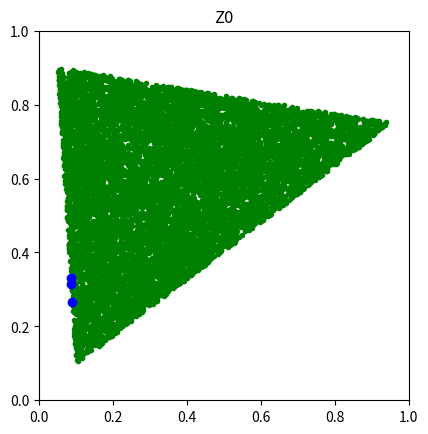

The script that saved this image: (Note: this script raises an exception after producing the figure.)
#from pylab import *
import matplotlib.pyplot as plt
import numpy as np
import copy as cp
import random
import scipy.optimize

path = "pics_v2_2/"
T = 150            # simulation time limit
tree_init = int(1e4) # initial number of trees
house_init = 3      # initial number of households
in_pop = 20         # initial population per household

m = 0.35             # magnitude of movement of households
rr = 0.06            # population reproduction rate
tree_regrowth = 0.01 # tree regrowth rate [Not used]
cd = 0.06            # radius for tree harvesting


triangle_points = (np.array([0.1,0.1]), np.array([0.05,0.9]), np.array([0.95,0.75])) 


def create_triangle_p(point):
    global triangle_points
    a,b,c = triangle_points
	#solve via barycentric coordinates
    def barycentric(x,a,b,c,p):
        return p - (a + (b - a) * x[0] + ( c- a) * x[1])
    x0 = np.array([0.01, 0.2])
    x = scipy.optimize.root(barycentric, x0, args=(a,b,c,point,))
    s = x.x[0]
    t = x.x[1]
    #print("Barycentric coordinates: ", '%.2f' % s, ", ", '%.2f' % t)
    #print("    Point retrieved is: ", a + (b - a) * s + ( c- a) * t , " with p-bary = ", barycentric([s,t],a,b,c,point))
    if (s>=0) and (s<=1) and (t>=0) and (t<=1) and (s+t<=1):
        #print("In triangle")
        prob = 1.
        return prob
    else:
        prob=0
        return prob

def plot_triangle():
    grid = np.linspace(0,1,num=51)
    global triangle_points
    a,b,c = triangle_points
    print(a,b,c)
    X,Y = np.meshgrid(grid, grid)
    Z = np.empty_like(X)
    for n in range(len(grid)):
        for m in range(len(grid)):
            #print(" POINT: ", np.array([X[n,m], Y[n,m]]))
            Z[n,m] = create_triangle_p(np.array([X[n,m], Y[n,m]]))
    plt.pcolormesh(X,Y,Z)
    plt.colorbar()
    plt.scatter(np.array([a[0], b[0], c[0]]), np.array([a[1], b[1], c[1]]),  marker = 'x')
    plt.show()
    plt.close()
plot_triangle()

class tree:
    pass
class household:
    pass

def initialize():
    global trees, households, treedata, housedata, triangle_points
    a,b,c = triangle_points
    trees = []
    households = []
    treedata = []
    housedata = []

    for i in range(tree_init):      #distribute the trees
        tr = tree( )
        tr.id = i
        #tr.x = random.random()      # randomly generates a number between 0.0 and 1.0 for x position
        #tr.y = random.random()      # randomly generates a number between 0.0 and 1.0 for y position

        while (1):
            point = np.array([np.random.uniform(), np.random.uniform()])
            if create_triangle_p(point) ==1:
                tr.x=point[0]
                tr.y=point[1]
                break

        trees.append(tr)            # append (i.e. add) the ith agent into the array 'tree'
    print("Init Trees: DONE")
    for j in range(house_init):
        hm = household()
        hm.population = in_pop
        hm.penality_year = False

        
        while (1):
            #init_x = np.random.uniform(0.0, 0.05)
            #init_y = np.random.uniform(0.1, 0.15)
            init_border = np.random.uniform(0.2, 0.3)
            #point = a+np.array([init_x, init_y])
            point = a+(b-a)*init_border
            if create_triangle_p(point) ==1:
                hm.x=point[0]
                hm.y=point[1]
                break
        households.append(hm)       # append (i.e. add) the ith agent into the array ’agents’
    print("Init Houses: DONE")

def observe():
    global trees, households, treedata, housedata
    plt.subplot(1, 1, 1)
    plt.cla()

    if len(trees) > 0:
        x = [tr.x for tr in trees]
        y = [tr.y for tr in trees]
        plt.plot(x, y, 'g.')

    population = [hm.population for hm in households]
    tot_pop = sum(np.array(population))
    #for i in range(len(population)):
    #    tot_pop = tot_pop + population[i]

    if len(households) > 0:
        x = [hm.x for hm in households]
        y = [hm.y for hm in households]
        plt.plot(x, y, 'bo') #markersize = hm.population)

    treedata.append(len(trees))
    housedata.append(tot_pop)
    print(len(trees), tot_pop)
    plt.axis('image')
    plt.axis([0, 1, 0, 1])
    plt.title('Z' + str(t))
    plt.savefig(path+'Z' + str(t)+ '.png')
    plt.close()


    fig, ax1 = plt.subplots()

    ax2 = ax1.twinx()
    ax1.plot(treedata, label = 'Trees', color = 'g')
    ax2.plot(housedata, label = 'Population', color = 'b')

    ax1.set_xlabel('Years')
    ax1.set_xlim([0, T])
    ax1.set_ylabel('Trees', color = 'g')
    ax1.set_ylim([0, tree_init])
    ax2.set_ylabel('Population', color = 'b')
    ax2.set_ylim([0, 40000])

    plt.title(str(t))
    plt.savefig(path+str(t) + '.png')
    plt.close()

def update():
    global trees, households

    cut_trees = []

    if households == []:
        return

    hm = households[np.random.randint(len(households))]

    # nearest trees
    neighbour_trees = [nt for nt in trees if (hm.x - nt.x) ** 2 + (hm.y - nt.y) ** 2 < cd**2]

    if len(neighbour_trees) == 0:
            if hm.penality_year == True:
                households.remove(hm)
            else:
                while (1):
                    step = np.array([np.random.uniform(-m,m), np.random.uniform(-m,m)])
                    point = step+ np.array([hm.x, hm.y])
                    if create_triangle_p(point) ==1:
                        hm.x=point[0]
                        hm.y=point[1]
                        break
                hm.penality_year = True
            return

    else:  # if there are trees nearby
        hm.penality_year = False
        hm.population = round(hm.population + rr * hm.population)
        if hm.population > 100:
            hm.population = round(hm.population / 2)
            households.append(cp.copy(hm))
            while (1):
                step = np.array([np.random.uniform(-m,m), np.random.uniform(-m,m)])
                point = step+ np.array([hm.x, hm.y])
                if create_triangle_p(point) ==1:
                    hm.x=point[0]
                    hm.y=point[1]
                    break
            #hm.x = 1 if hm.x > 1 else 0 if hm.x < 0 else hm.x
            #hm.y = 1 if hm.y > 1 else 0 if hm.y < 0 else hm.y

        for i in range(hm.population):
            if len(neighbour_trees) > 0:
                x = np.random.randint(len(neighbour_trees))
                cut_trees.append(neighbour_trees[x])
                neighbour_trees.remove(neighbour_trees[x])

        trees = [elem for elem in trees if elem not in cut_trees]

def update_one_unit_time():
    global households
    tt = 0.0
    while tt < 1.0:
        if len(households)!=0:
            tt += 1.0 / len(households)
        else:
	        #tt = 1.0
            return False
            break
        update()

t = 0
initialize()
observe()

for t in range(1, T):
    running = update_one_unit_time()
    observe()
    if running==False: break
